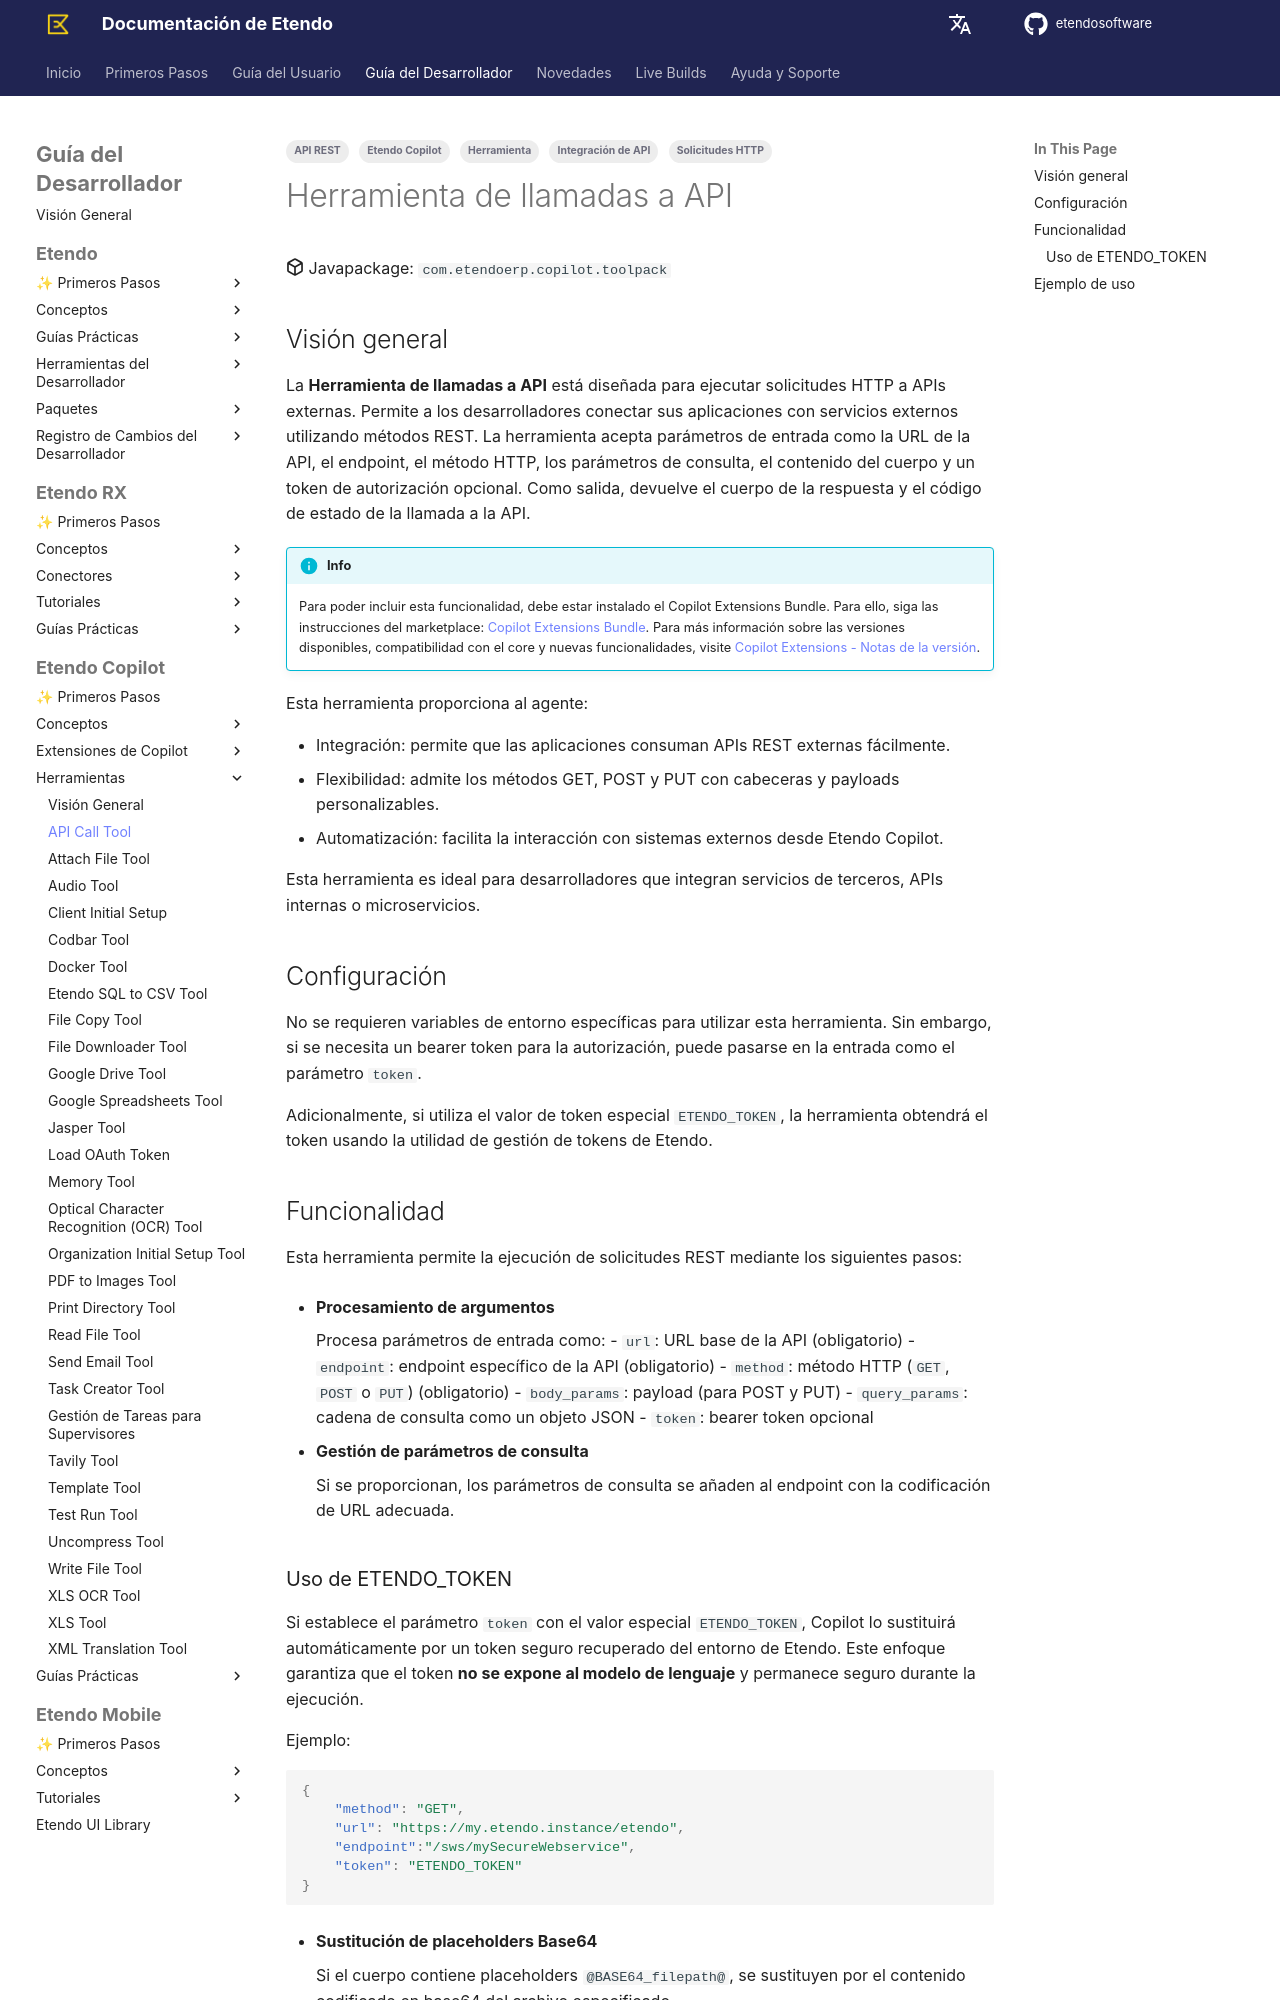

repository: etendosoftware/docs · page: es/developer-guide/etendo-copilot/available-tools/api-call-tool/index.html · generator: mkdocs

---
tags:
    - Etendo Copilot
    - Integración de API
    - Solicitudes HTTP
    - API REST
    - Herramienta
---

# Herramienta de llamadas a API { #api-call-tool }

:octicons-package-16: Javapackage: `com.etendoerp.copilot.toolpack`

## Visión general { #overview }

La **Herramienta de llamadas a API** está diseñada para ejecutar solicitudes HTTP a APIs externas. Permite a los desarrolladores conectar sus aplicaciones con servicios externos utilizando métodos REST. La herramienta acepta parámetros de entrada como la URL de la API, el endpoint, el método HTTP, los parámetros de consulta, el contenido del cuerpo y un token de autorización opcional. Como salida, devuelve el cuerpo de la respuesta y el código de estado de la llamada a la API.

!!!info
    Para poder incluir esta funcionalidad, debe estar instalado el Copilot Extensions Bundle. Para ello, siga las instrucciones del marketplace: [Copilot Extensions Bundle](https://marketplace.etendo.cloud/?#/product-details?module=82C5DA1B57884611ABA8F025619D4C05){target="\_blank"}. Para más información sobre las versiones disponibles, compatibilidad con el core y nuevas funcionalidades, visite [Copilot Extensions - Notas de la versión](../../../whats-new/release-notes/etendo-copilot/bundles/release-notes.md).

Esta herramienta proporciona al agente:

- Integración: permite que las aplicaciones consuman APIs REST externas fácilmente.
- Flexibilidad: admite los métodos GET, POST y PUT con cabeceras y payloads personalizables.
- Automatización: facilita la interacción con sistemas externos desde Etendo Copilot.

Esta herramienta es ideal para desarrolladores que integran servicios de terceros, APIs internas o microservicios.

## Configuración { #setup }

No se requieren variables de entorno específicas para utilizar esta herramienta. Sin embargo, si se necesita un bearer token para la autorización, puede pasarse en la entrada como el parámetro `token`.

Adicionalmente, si utiliza el valor de token especial `ETENDO_TOKEN`, la herramienta obtendrá el token usando la utilidad de gestión de tokens de Etendo.

## Funcionalidad { #functionality }

Esta herramienta permite la ejecución de solicitudes REST mediante los siguientes pasos:

- **Procesamiento de argumentos**

    Procesa parámetros de entrada como:
    - `url`: URL base de la API (obligatorio)
    - `endpoint`: endpoint específico de la API (obligatorio)
    - `method`: método HTTP (`GET`, `POST` o `PUT`) (obligatorio)
    - `body_params`: payload (para POST y PUT)
    - `query_params`: cadena de consulta como un objeto JSON
    - `token`: bearer token opcional

- **Gestión de parámetros de consulta**

    Si se proporcionan, los parámetros de consulta se añaden al endpoint con la codificación de URL adecuada.
